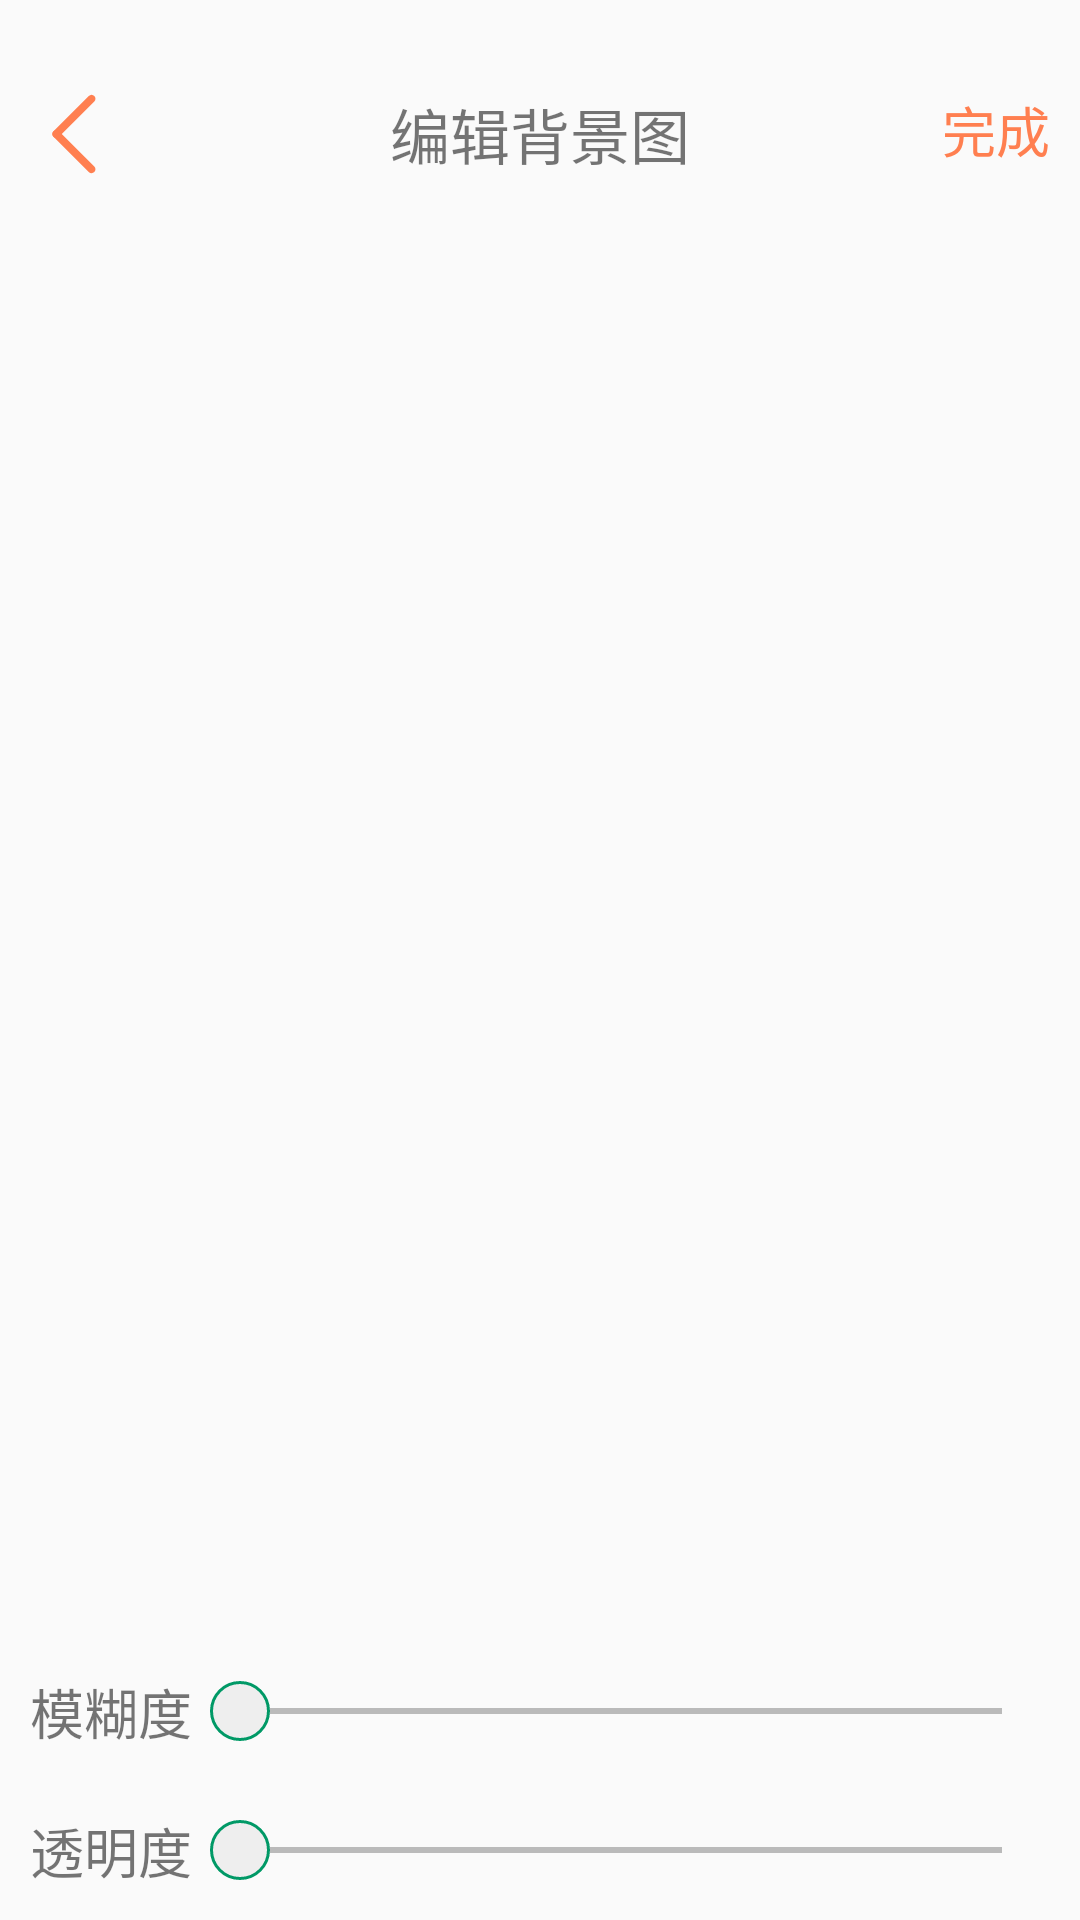

The Android layout XML behind this screen, and the referenced resources:
<!-- AndroidManifest.xml: application theme AppTheme -->
<!-- res/layout/activity_edit_pic.xml -->
<?xml version="1.0" encoding="utf-8"?>
<RelativeLayout xmlns:android="http://schemas.android.com/apk/res/android"
    xmlns:app="http://schemas.android.com/apk/res-auto"
    xmlns:tools="http://schemas.android.com/tools"
    android:layout_width="match_parent"
    android:layout_height="match_parent"

    tools:context=".EditPicActivity">
    <ImageView
        android:layout_width="match_parent"
        android:id="@+id/background_preview"
        android:layout_height="match_parent"></ImageView>
    <RelativeLayout
        android:paddingTop="30sp"
        android:paddingLeft="10sp"
        android:paddingRight="10sp"
        android:paddingBottom="10sp"
        android:layout_width="match_parent"
        android:id="@+id/title_layout"
        android:layout_height="wrap_content">

        <ImageView
            android:layout_width="wrap_content"
            android:layout_height="wrap_content"
            android:id="@+id/back"
            android:background="?android:selectableItemBackgroundBorderless"
            android:src="@mipmap/back" />

        <TextView
            android:layout_width="wrap_content"
            android:layout_height="wrap_content"
            android:layout_centerHorizontal="true"
            android:text="编辑背景图"
            android:textSize="20sp" />

        <TextView
            android:id="@+id/finish"
            android:layout_width="wrap_content"
            android:layout_height="wrap_content"
            android:text="完成"
            android:background="?android:selectableItemBackgroundBorderless"
            android:textColor="@color/default_color"
            android:layout_alignParentRight="true"
            android:layout_centerHorizontal="true"
            android:textSize="18sp" />
    </RelativeLayout>

    <LinearLayout
        android:padding="10sp"
        android:id="@+id/line1"
        android:layout_alignParentBottom="true"
        android:layout_width="match_parent"
        android:layout_height="wrap_content">
        <TextView
            android:layout_width="wrap_content"
            android:layout_height="wrap_content"
            android:textSize="18sp"
            android:text="透明度"
            ></TextView>

        <SeekBar
            android:layout_width="match_parent"
            android:layout_height="match_parent"
            android:id="@+id/alpha_seekbar"
            android:progressBackgroundTint="@color/black_overlay"
            android:thumb="@drawable/seekbar_thumb"></SeekBar>

    </LinearLayout>
    <LinearLayout

        android:padding="10sp"
        android:layout_above="@+id/line1"
        android:layout_width="match_parent"
        android:layout_height="wrap_content">
        <TextView
            android:layout_width="wrap_content"
            android:layout_height="wrap_content"
            android:textSize="18sp"
            android:text="模糊度"
            ></TextView>

        <SeekBar
            android:layout_width="match_parent"
            android:layout_height="match_parent"
            android:id="@+id/fuzzy_seekbar"
            android:progressBackgroundTint="@color/black_overlay"
            android:thumb="@drawable/seekbar_thumb" />

    </LinearLayout>


</RelativeLayout>
<!-- resources referenced by this layout -->
<resources>
  <color name="black_overlay">#000000</color>
  <color name="default_color">#FF7F50</color>
  <!-- drawable seekbar_thumb (drawable) -->
  <?xml version="1.0" encoding="utf-8"?>
  <shape xmlns:android="http://schemas.android.com/apk/res/android"
      android:shape="rectangle" >
  
  
      <size android:height="20sp" android:width="20sp"/>
  
      <corners android:radius="10sp"/>
  
  
      
      <gradient
          android:endColor="#eeeeee"
          android:startColor="#eeeeee" />
  
      <stroke android:width="1sp"
          android:color="#009966"/>
  
  </shape>
  <!-- mipmap back: png bitmap (mipmap-xxhdpi, 934 bytes) -->
  <style name="AppTheme" parent="Theme.AppCompat.Light.NoActionBar">
          
  
          <item name="colorPrimary">#00000000</item>
          
          <item name="colorPrimaryDark">#00000000</item>
          <item name="windowActionBar">false</item>
          <item name="windowNoTitle">true</item>
          <item name="colorControlNormal">#f45a65</item>
          <item name="colorControlActivated">#f45a65</item>
      </style>
</resources>
